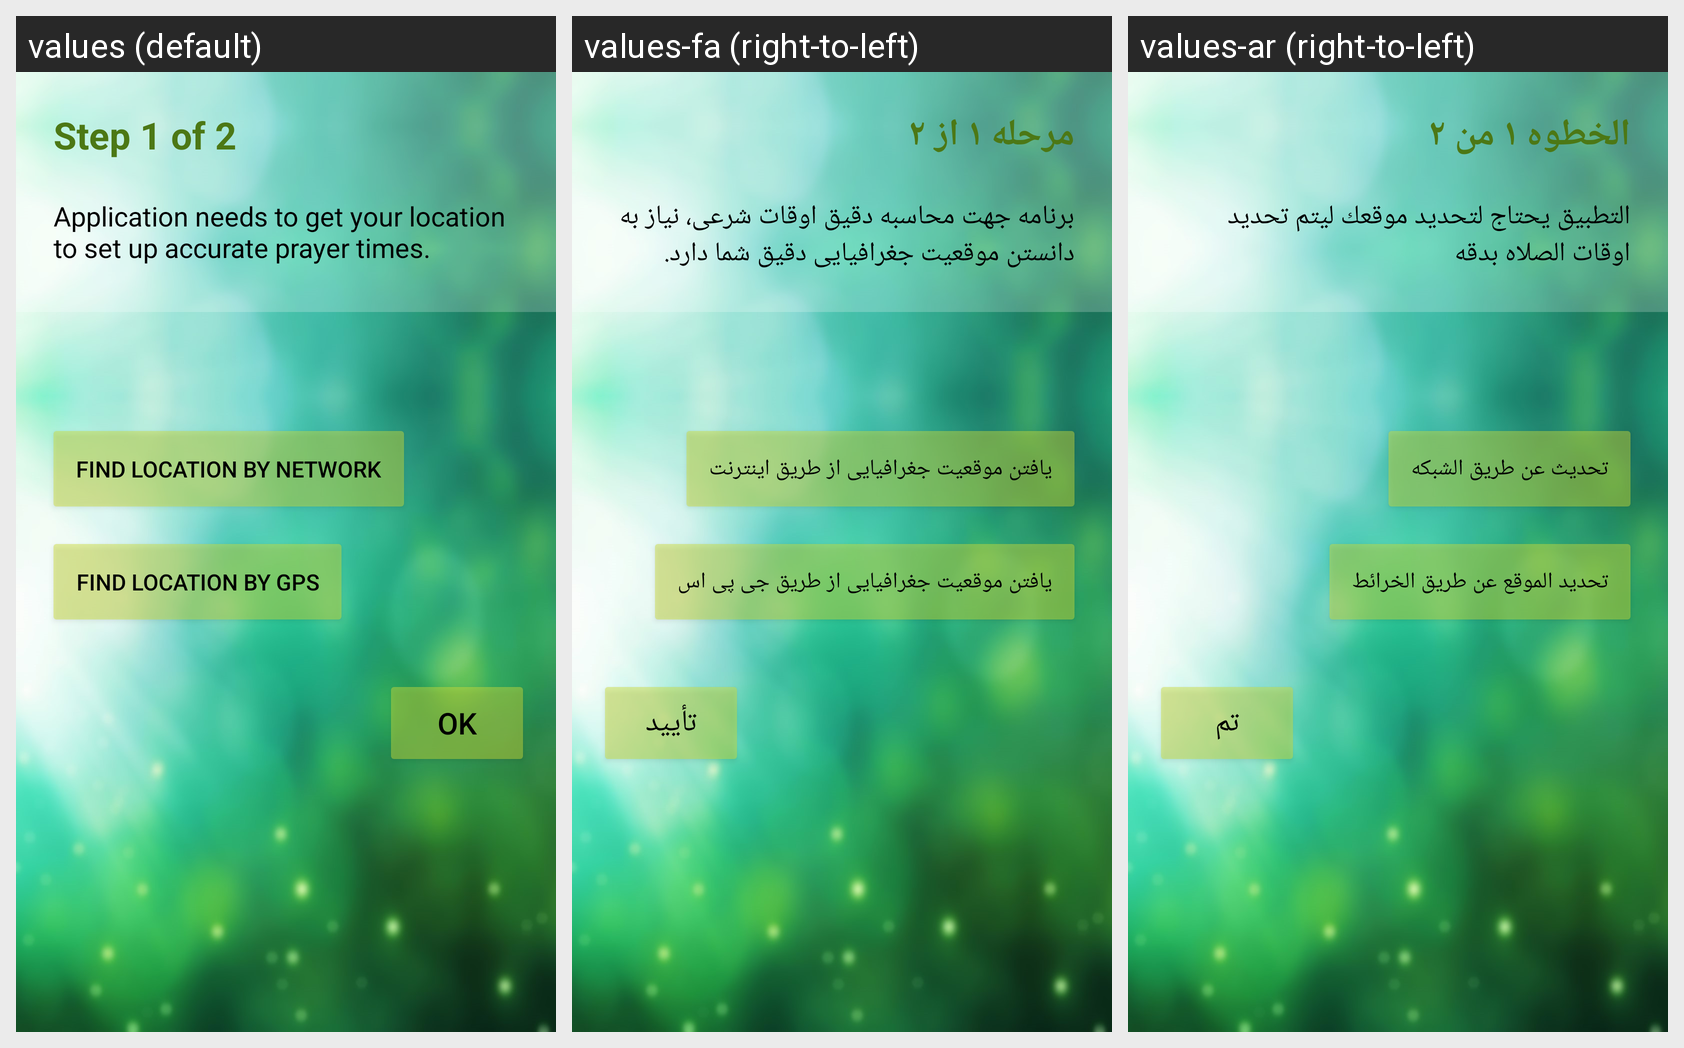

Locale-by-locale string values for the Android screen shown in this grid:
Android screen res/layout/content_first_use.xml rendered under 3 locales, left to right: values (default), values-fa (right-to-left), values-ar (right-to-left). Device: Nexus 5 (rendered at 1080×1920; each locale shown at half size, 540×960, under a caption strip naming it); theme AppTheme.
Strings drawn on this screen, with the default value and each locale's value (text and hints the layout hard-codes, and strings that could not be matched under every locale, appear in the picture but are not listed):

Step1
  values: Step 1 of 2
  values-fa: مرحله ١ از ٢
  values-ar: الخطوه ١ من ٢

ApplicationGetLocation
  values: Application needs to get your location to set up accurate prayer times.
  values-fa: برنامه جهت محاسبه دقیق اوقات شرعی، نیاز به دانستن موقعیت جغرافیایی دقیق شما دارد.
  values-ar: التطبيق يحتاج لتحديد موقعك ليتم تحديد اوقات الصلاه بدقه

FindNetwork
  values: Find Location By Network
  values-fa: یافتن موقعیت جغرافیایی از طریق اینترنت
  values-ar: تحديث عن طريق الشبكه

FindGPS
  values: Find Location By GPS
  values-fa: یافتن موقعیت جغرافیایی از طریق جی پی اس
  values-ar: تحديد الموقع عن طريق الخرائط

OK
  values: OK
  values-fa: تأیید
  values-ar: تم
